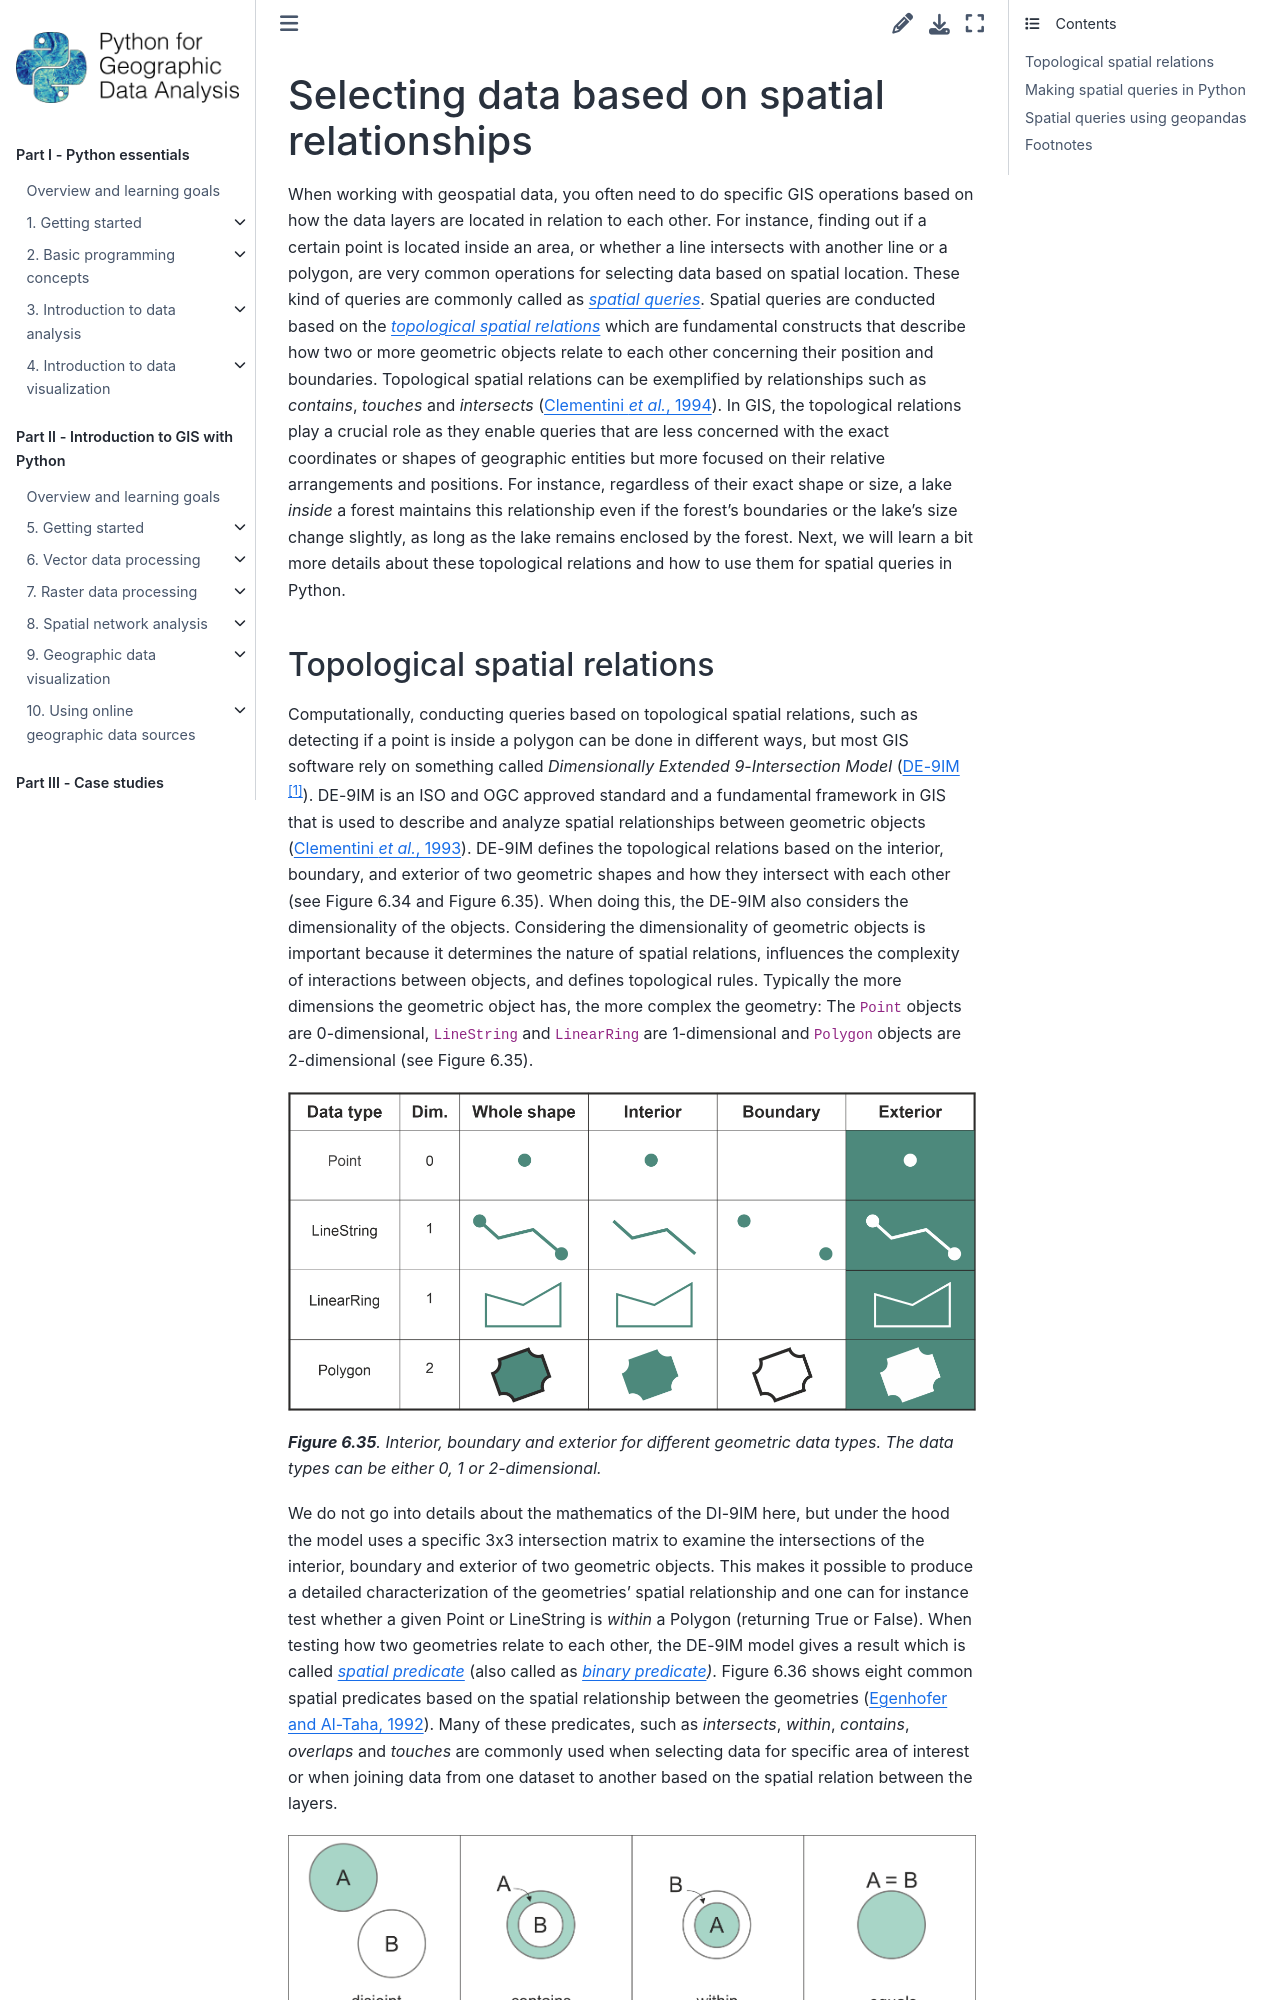

repository: Python-GIS-book/site · page: part2/chapter-06/md/05-spatial-queries.html · generator: sphinx

---
jupyter:
  jupytext:
    text_representation:
      extension: .md
      format_name: markdown
      format_version: '1.3'
      jupytext_version: 1.16.4
  kernelspec:
    display_name: Python 3 (ipykernel)
    language: python
    name: python3
---

<!-- #region editable=true slideshow={"slide_type": ""} -->
# Selecting data based on spatial relationships

When working with geospatial data, you often need to do specific GIS operations based on how the data layers are located in relation to each other. For instance, finding out if a certain point is located inside an area, or whether a line intersects with another line or a polygon, are very common operations for selecting data based on spatial location. These kind of queries are commonly called as *{term}`spatial queries`*. Spatial queries are conducted based on the *{term}`topological spatial relations`* which are fundamental constructs that describe how two or more geometric objects relate to each other concerning their position and boundaries. Topological spatial relations can be exemplified by relationships such as *contains*, *touches* and *intersects* ({cite}`Clementini_1994`). In GIS, the topological relations play a crucial role as they enable queries that are less concerned with the exact coordinates or shapes of geographic entities but more focused on their relative arrangements and positions. For instance, regardless of their exact shape or size, a lake *inside* a forest maintains this relationship even if the forest's boundaries or the lake's size change slightly, as long as the lake remains enclosed by the forest. Next, we will learn a bit more details about these topological relations and how to use them for spatial queries in Python.
<!-- #endregion -->
